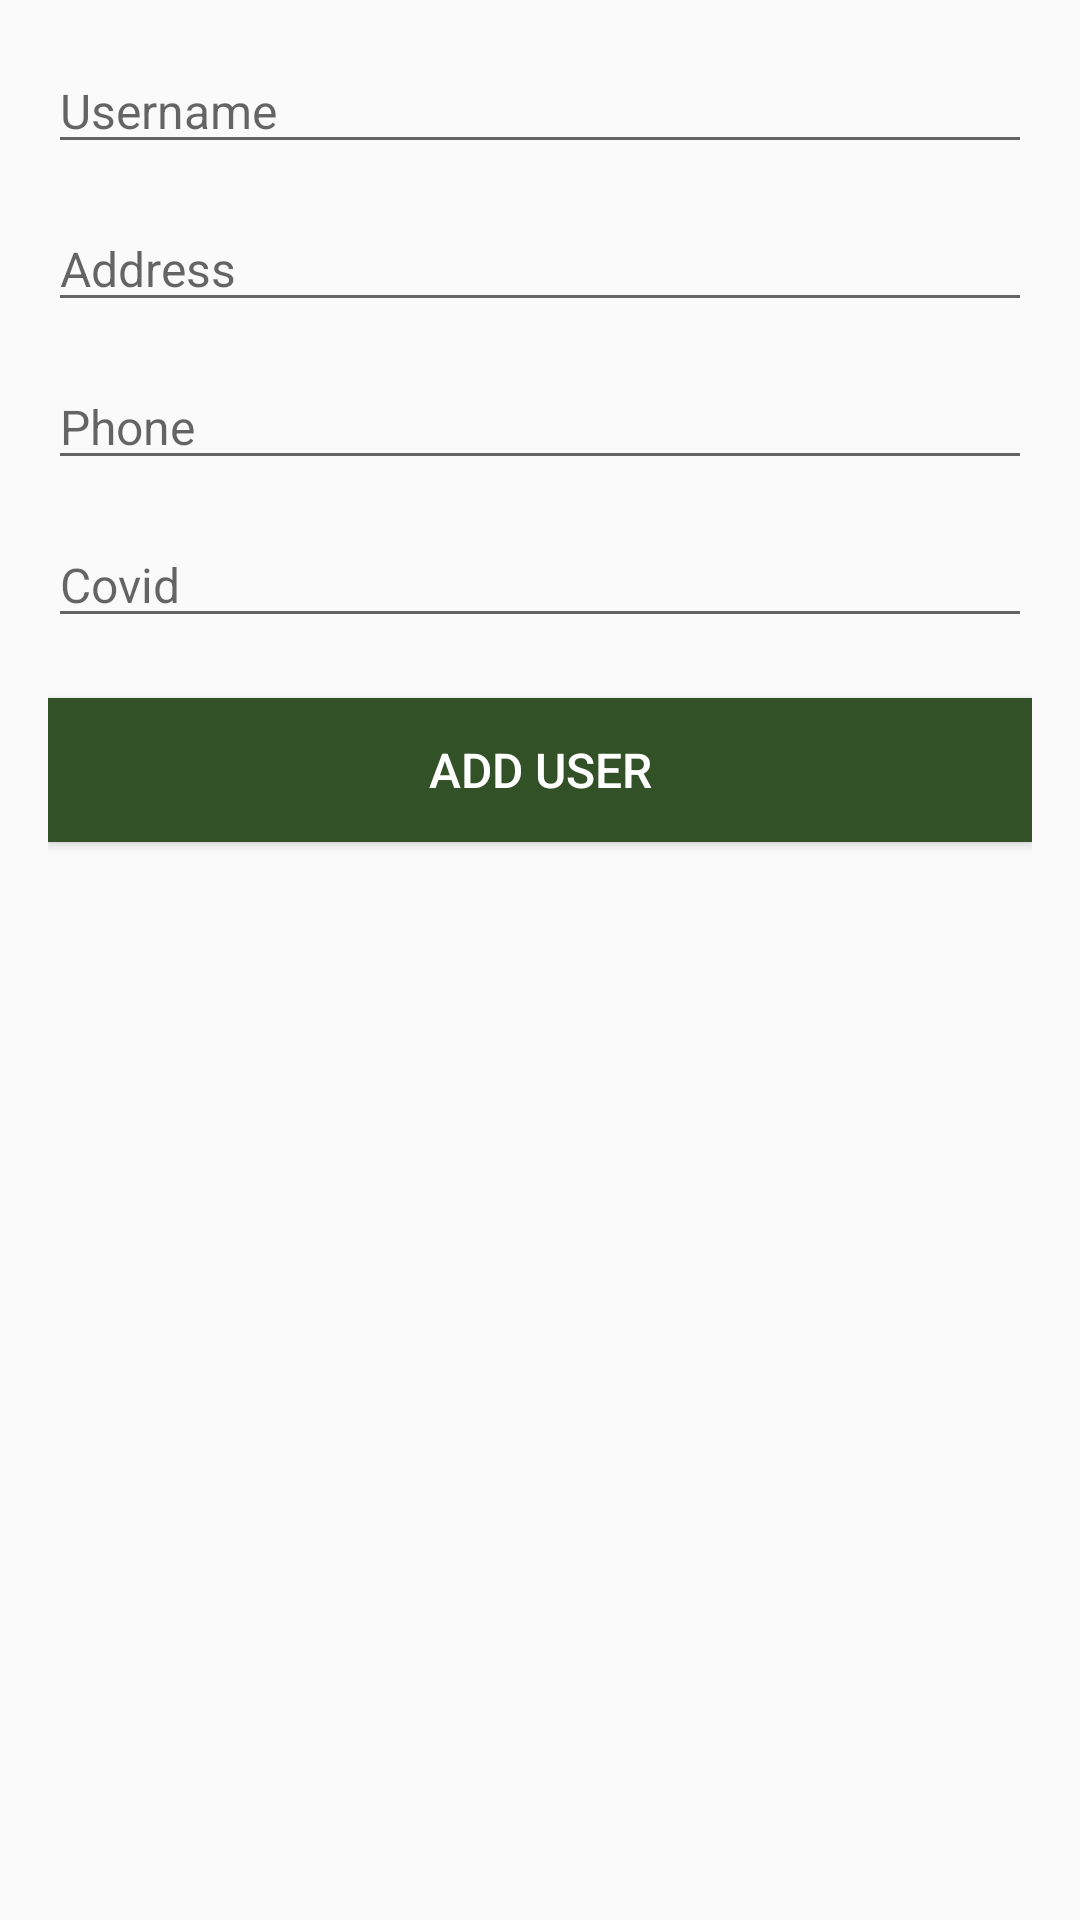

Produce the Android XML layout that renders to this screen, including the resource entries it uses.
<!-- AndroidManifest.xml: application theme Theme.Mohinhbtl -->
<!-- res/layout/activity_main.xml -->
<?xml version="1.0" encoding="utf-8"?>
<LinearLayout xmlns:android="http://schemas.android.com/apk/res/android"
    xmlns:app="http://schemas.android.com/apk/res-auto"
    xmlns:tools="http://schemas.android.com/tools"
    android:layout_width="match_parent"
    android:layout_height="match_parent"
    android:orientation="vertical"
    tools:context=".MainActivity"
    android:padding="16dp">

    <EditText
        android:id="@+id/edt_username"
        android:layout_width="match_parent"
        android:layout_height="wrap_content"
        android:textColor="@android:color/black"
        android:textSize="16sp"
        android:hint="Username"/>
    <EditText
        android:id="@+id/edt_address"
        android:layout_width="match_parent"
        android:layout_height="wrap_content"
        android:textColor="@android:color/black"
        android:textSize="16sp"
        android:layout_marginTop="14dp"
        android:hint="Address"/>
    <EditText
        android:id="@+id/edt_phone"
        android:layout_width="match_parent"
        android:layout_height="wrap_content"
        android:textColor="@android:color/black"
        android:textSize="16sp"
        android:layout_marginTop="14dp"
        android:hint="Phone"/>
    <EditText
        android:id="@+id/edt_covid"
        android:layout_width="match_parent"
        android:layout_height="wrap_content"
        android:textColor="@android:color/black"
        android:textSize="16sp"
        android:layout_marginTop="14dp"
        android:hint="Covid"/>
    <Button
        android:id="@+id/btn_add_user"
        android:layout_width="match_parent"
        android:layout_height="wrap_content"
        android:background="#335126"
        android:textColor="@android:color/white"
        android:textSize="16sp"
        android:text="Add user"
        android:layout_marginTop="20dp" />





</LinearLayout>
<!-- resources referenced by this layout -->
<resources>
  <style name="Theme.Mohinhbtl" parent="Theme.AppCompat.DayNight.NoActionBar">
          
          <item name="colorPrimary">@color/purple_500</item>
          <item name="colorPrimaryVariant">@color/purple_700</item>
          <item name="colorOnPrimary">@color/white</item>
          
          <item name="colorSecondary">@color/teal_200</item>
          <item name="colorSecondaryVariant">@color/teal_700</item>
          <item name="colorOnSecondary">@color/black</item>
          
          <item name="android:statusBarColor" tools:targetApi="l">?attr/colorPrimaryVariant</item>
          
      </style>
  <!-- not gathered from this repository: default colours our renderer supplied (Android Studio template values) -->
  <color name="purple_500">#FF6200EE</color>
  <color name="purple_700">#FF3700B3</color>
  <color name="teal_200">#FF03DAC5</color>
  <color name="teal_700">#FF018786</color>
  <color name="black">#FF000000</color>
  <color name="white">#FFFFFFFF</color>
</resources>
